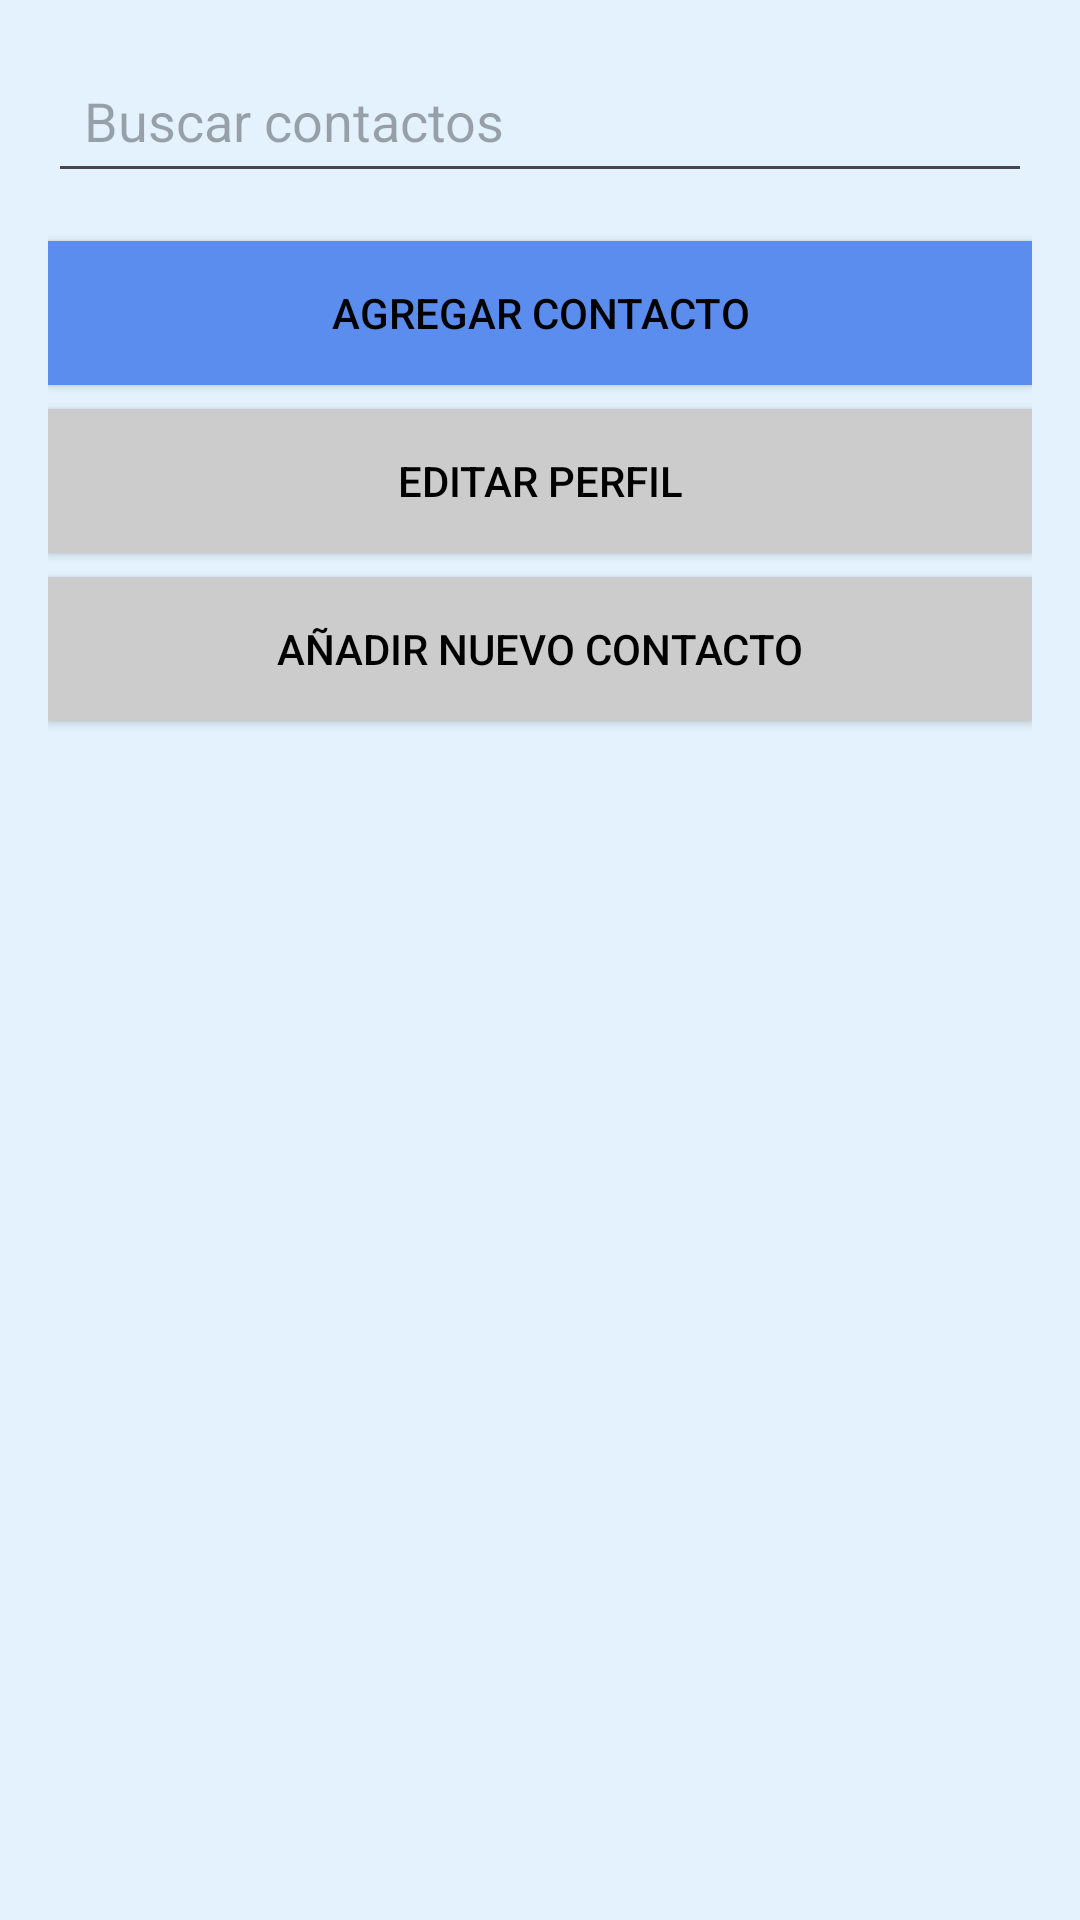

Produce the Android XML layout that renders to this screen, including the resource entries it uses.
<!-- AndroidManifest.xml: application theme Theme.TelefonoAngelo -->
<!-- res/layout/activity_contactos.xml -->
<?xml version="1.0" encoding="utf-8"?>
<LinearLayout
    xmlns:android="http://schemas.android.com/apk/res/android"
    android:layout_width="match_parent"
    android:layout_height="match_parent"
    android:orientation="vertical"
    android:background="@color/background_light_blue"
    android:padding="16dp">

    <EditText
        android:id="@+id/searchInput"
        android:layout_width="match_parent"
        android:layout_height="wrap_content"
        android:hint="Buscar contactos"
        android:padding="12dp"
        android:layout_marginBottom="8dp" />

    <Button
        android:id="@+id/addContactButton"
        android:layout_width="match_parent"
        android:layout_height="wrap_content"
        android:text="Agregar Contacto"
        android:layout_marginTop="8dp"
        android:background="@color/button_primary"
        android:textColor="@color/black" />

    <Button
        android:id="@+id/editProfileButton"
        android:layout_width="match_parent"
        android:layout_height="wrap_content"
        android:text="Editar Perfil"
        android:layout_marginTop="8dp"
        android:background="@color/button_secondary"
        android:textColor="@color/black" />

    <Button
        android:id="@+id/addUserButton"
        android:layout_width="match_parent"
        android:layout_height="wrap_content"
        android:text="Añadir Nuevo contacto"
        android:layout_marginTop="8dp"
        android:background="@color/button_secondary"
        android:textColor="@color/black" />

    <ListView
        android:id="@+id/contactListView"
        android:layout_width="match_parent"
        android:layout_height="match_parent"
        android:layout_marginTop="16dp" />
</LinearLayout>
<!-- resources referenced by this layout -->
<resources>
  <color name="background_light_blue">#E3F2FD</color>
  <color name="black">#000000</color>
  <color name="button_primary">#5A8DEE</color>
  <color name="button_secondary">#CCCCCC</color>
  <style name="Theme.TelefonoAngelo" parent="Base.Theme.TelefonoAngelo" />
  <style name="Base.Theme.TelefonoAngelo" parent="Theme.Material3.DayNight.NoActionBar">
          
          
      </style>
</resources>
